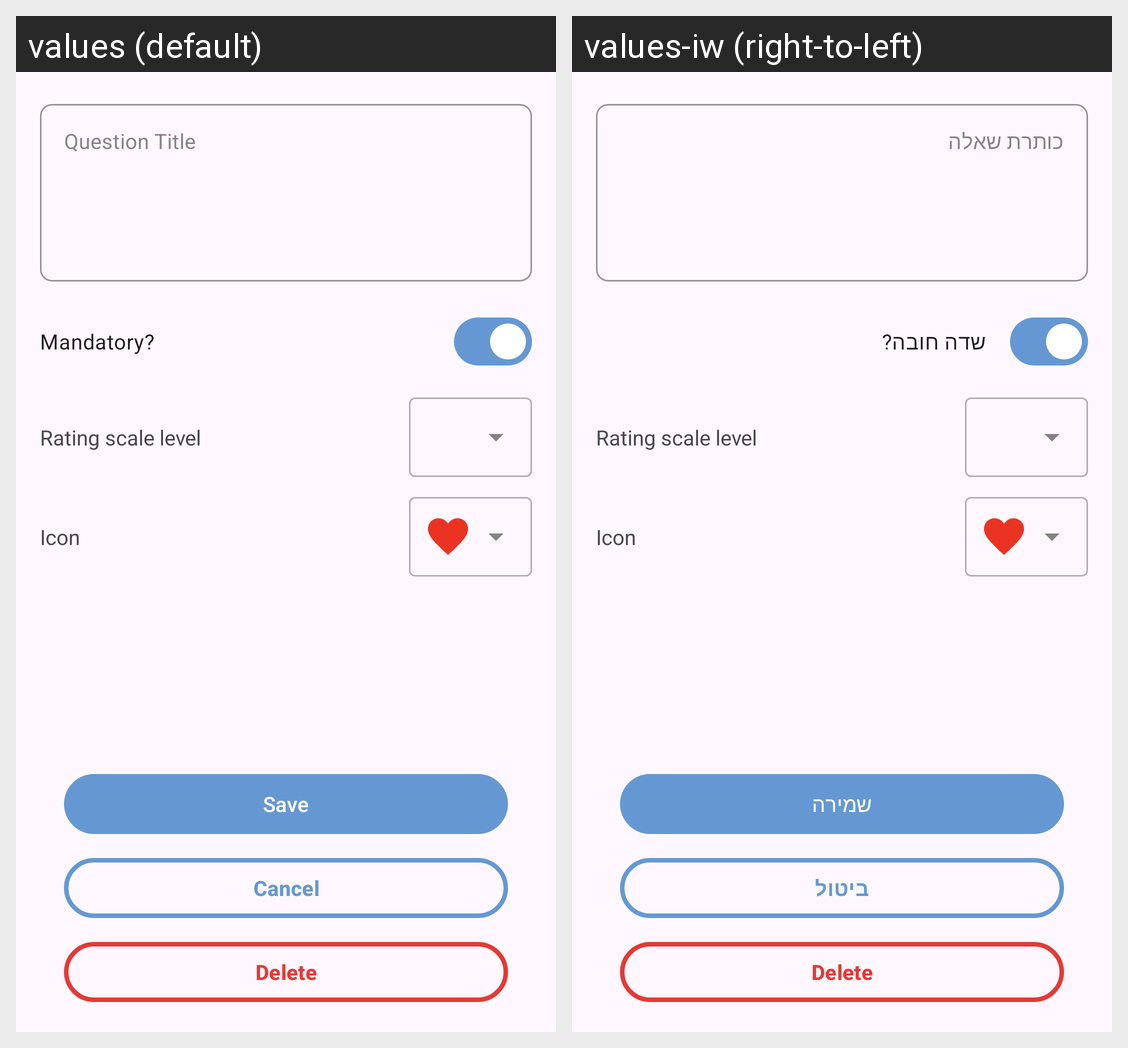

Here is an Android app screen in its default locale and in the app's own translations. Write out the translated-string differences for the strings that appear on this screen.
Android screen res/layout/fragment_rating_question.xml rendered under 2 locales, left to right: values (default), values-iw (right-to-left). Device: Nexus 5 (rendered at 1080×1920; each locale shown at half size, 540×960, under a caption strip naming it); theme Theme.QuestionnaireBuilder.
Strings drawn on this screen, with the default value and each locale's value (text and hints the layout hard-codes, and strings that could not be matched under every locale, appear in the picture but are not listed):

question_title
  values: Question Title
  values-iw: כותרת שאלה

mandatory
  values: Mandatory?
  values-iw: שדה חובה?

rating_scale_level
  values: Rating scale level
  values-iw: Rating scale level  [not translated; the default value is used]

icon
  values: Icon
  values-iw: Icon  [not translated; the default value is used]

save
  values: Save
  values-iw: שמירה

cancel
  values: Cancel
  values-iw: ביטול

delete
  values: Delete
  values-iw: Delete  [not translated; the default value is used]
